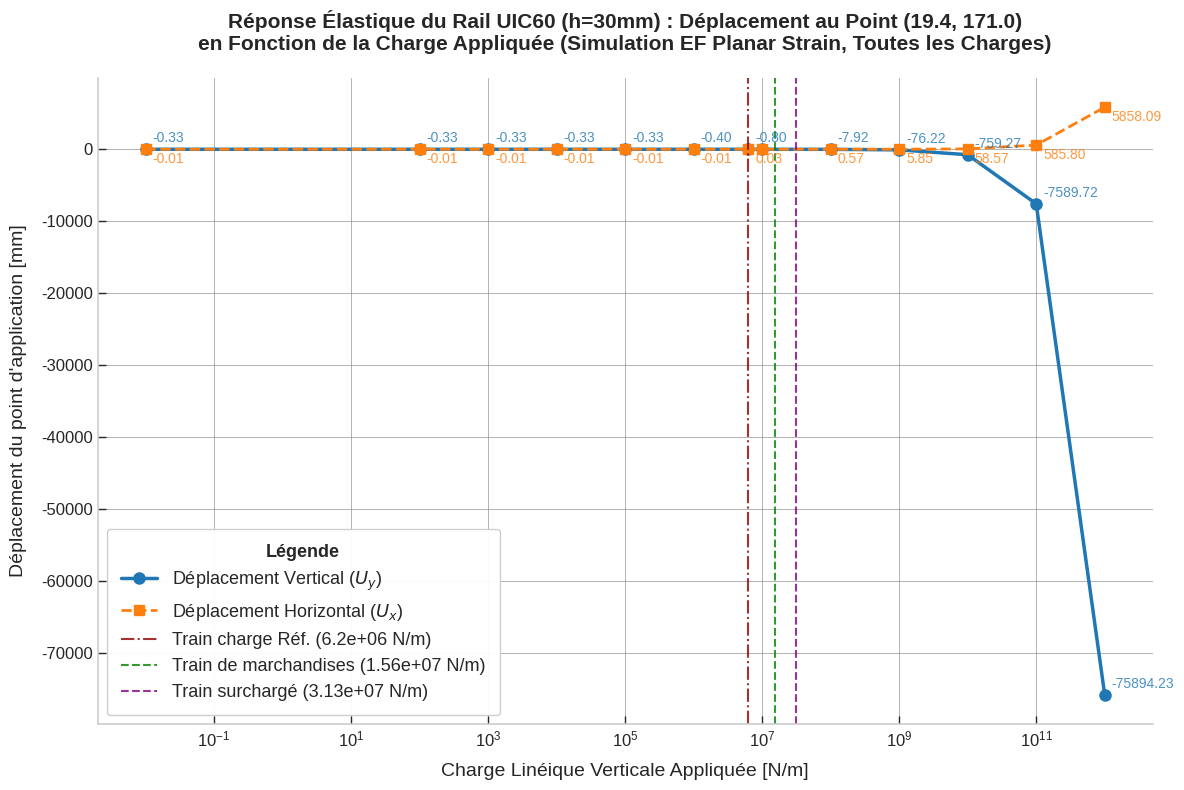
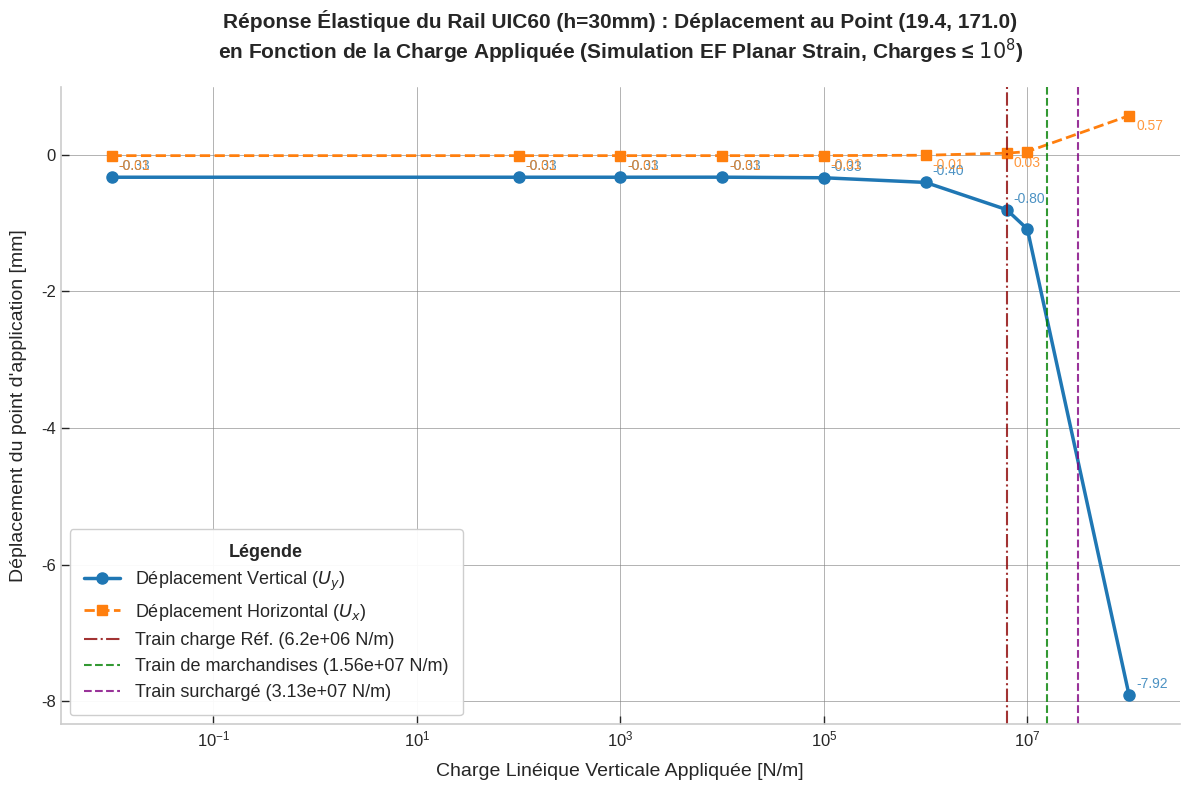

Recreate these plots in Python, in order.
import matplotlib.pyplot as plt
import numpy as np

# ==============================================
# == Données de Simulation (h=30) ==
# ==============================================
loads = np.array([
    1e-2, 100.00, 1000.00, 10000.00, 1e5, 1e6, 6250000.00, 1e7, 1e8, 1e9, 1e10, 1e11, 1e12
])

ux_values = np.array([
    -1.090010e-05, -1.090069e-05, -1.090596e-05, -1.095868e-05, -1.031429e-05, -5.042000e-06,
    2.571302e-05, 4.768090e-05, 5.749099e-04, 5.847200e-03, 5.857010e-02, 5.857991e-01, 5.858089e+00
])

uy_values = np.array([
    -3.272980e-04, -3.272904e-04, -3.272221e-04, -3.265390e-04, -3.348873e-04, -4.031919e-04,
    -8.016348e-04, -1.086237e-03, -7.916688e-03, -7.622120e-02, -7.592663e-01, -7.589717e+00, -7.589423e+01
])

# Convertir les déplacements en millimètres
ux_values_mm = ux_values * 1000
uy_values_mm = uy_values * 1000

# ==============================================
# == Fonction pour Créer un Plot ==
# ==============================================
def create_plot(loads, ux_values_mm, uy_values_mm, title_suffix, filename, max_load=None):
    plt.style.use('seaborn-v0_8-whitegrid')
    fig, ax = plt.subplots(figsize=(12, 8))

    # Filtrer les données si max_load est défini
    if max_load:
        mask = loads <= max_load
        loads = loads[mask]
        ux_values_mm = ux_values_mm[mask]
        uy_values_mm = uy_values_mm[mask]

    # Plot des déplacements
    line_uy, = ax.plot(loads, uy_values_mm, marker='o', markersize=8, linestyle='-', linewidth=2.5,
                       color='#1f77b4', label='Déplacement Vertical ($U_y$)')
    line_ux, = ax.plot(loads, ux_values_mm, marker='s', markersize=7, linestyle='--', linewidth=2.0,
                       color='#ff7f0e', label='Déplacement Horizontal ($U_x$)')

    # Configuration de l'échelle logarithmique pour l'axe X
    ax.set_xscale('log')

    # Labels et titre
    ax.set_xlabel('Charge Linéique Verticale Appliquée [N/m]', fontsize=14, labelpad=10)
    ax.set_ylabel("Déplacement du point d'application [mm]", fontsize=14, labelpad=10)
    ax.set_title(f"Réponse Élastique du Rail UIC60 (h=30mm) : Déplacement au Point (19.4, 171.0)\n"
                 f"en Fonction de la Charge Appliquée (Simulation EF Planar Strain, {title_suffix})",
                 fontsize=15, fontweight='bold', pad=20)

    # Grille et personnalisation des ticks
    ax.grid(True, which='major', linestyle='-', linewidth=0.6, color='gray', alpha=0.7)
    ax.grid(True, which='minor', linestyle=':', linewidth=0.4, color='lightgray', alpha=0.5)
    ax.tick_params(axis='both', which='major', direction='in', length=6, width=1, labelsize=12)
    ax.tick_params(axis='both', which='minor', direction='in', length=4, width=0.8)

    # Lignes verticales pour les charges spécifiques
    reference_load = 6250000  # N/m
    ax.axvline(reference_load, color='darkred', linestyle='-.', linewidth=1.5, alpha=0.8,
               label=f'Train charge Réf. ({reference_load:.1e} N/m)')
    freight_train_load = 1.56e7  # N/m
    ax.axvline(freight_train_load, color='green', linestyle='--', linewidth=1.5, alpha=0.8,
               label=f'Train de marchandises ({freight_train_load:.2e} N/m)')
    overloaded_train_load = 3.13e7  # N/m
    ax.axvline(overloaded_train_load, color='purple', linestyle='--', linewidth=1.5, alpha=0.8,
               label=f'Train surchargé ({overloaded_train_load:.2e} N/m)')

    # Légende
    handles, labels = ax.get_legend_handles_labels()
    legend = ax.legend(handles=handles, labels=labels, fontsize=13, frameon=True,
                       framealpha=0.95, shadow=False, borderpad=0.8, loc='best')
    legend.set_title("Légende", prop={'size': 13, 'weight': 'semibold'})

    # Annotations pour les points
    for x, y in zip(loads, uy_values_mm):
        if x != 1e7:  # Exclure le point spécifique
            ax.annotate(f'{y:.2f}', xy=(x, y), xytext=(5, 5), textcoords='offset points',
                        fontsize=10, color='#1f77b4', alpha=0.8)
    for x, y in zip(loads, ux_values_mm):
        if x != 1e7:  # Exclure le point spécifique
            ax.annotate(f'{y:.2f}', xy=(x, y), xytext=(5, -10), textcoords='offset points',
                        fontsize=10, color='#ff7f0e', alpha=0.8)

    # Ajustements finaux
    ax.spines['top'].set_visible(False)
    ax.spines['right'].set_visible(False)
    ax.spines['left'].set_linewidth(1.2)
    ax.spines['bottom'].set_linewidth(1.2)

    plt.tight_layout()
    plt.savefig(filename, dpi=300, bbox_inches='tight')  # Sauvegarder le plot
    plt.show()

# ==============================================
# == Premier Plot : Toutes les Charges ==
# ==============================================
create_plot(loads, ux_values_mm, uy_values_mm, "Toutes les Charges", "rail_load_vs_displacement_P29.png")

# ==============================================
# == Deuxième Plot : Charges jusqu'à 10^8 ==
# ==============================================
create_plot(loads, ux_values_mm, uy_values_mm, "Charges ≤ $10^8$", "rail_load_vs_displacement_P29_limited.png", max_load=1e8)